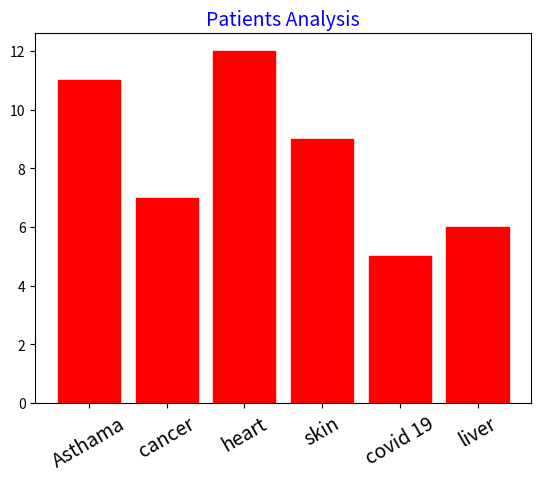

Generate this figure with matplotlib:
import matplotlib.pyplot as plt
names = ['Asthama', 'cancer','heart','skin','covid 19','liver']
values = [11,7,12,9,5,6]


plt.title('Patients Analysis',fontsize=14,color="blue")
plt.xticks( fontsize=14, rotation=30)
plt.bar(names, values,facecolor='r',edgecolor='red')

plt.show()
